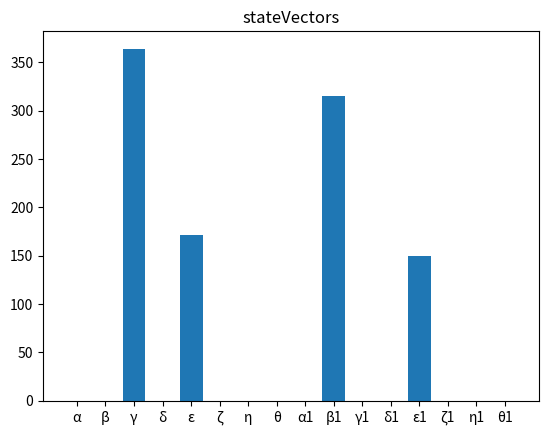

Recreate this plot in Python.
#!/usr/bin/python3
import numpy as np
from functools import wraps
import traceback
import sys
from matplotlib import pyplot as plt
import math  
NEGATE_THE_NUMBER = -1
RY_GATE_ANGLE_MONTY_HALL = 2*math.acos(1/math.sqrt(3))
UN_SUR_RACINE_DE_DEUX = 1/math.sqrt(2)

def normalProductOnDoors(circuit1 :np.ndarray, circuit2: np.ndarray) -> np.ndarray:
    try:
        return circuit1 @ circuit2
    except Exception as e:
        print("Problème avec normalProductOnDoors")
        # traceback.print_exc()
        sys.exit(1)

def tensorProductOnDoors(circuit1 :np.ndarray, circuit2: np.ndarray) -> np.ndarray:
    try:
        return np.kron(circuit1, circuit2)
    except Exception as e:
        print("Problème avec tensorProductOnDoors")
        # traceback.print_exc()
        sys.exit(1)   

def ry_gate_function(θ: float) -> np.ndarray:
    return np.array([[math.cos(θ/2), (math.sin(θ/2)*NEGATE_THE_NUMBER)],\
                    [math.sin(θ/2), math.cos(θ/2)]])

#TODO
#Fonction qui ajoute une version contrôlé d'une porte quantique (argument1: circuit||Porte)

#TODO
#Fonction qui réorganise les qubits d'une porte quantique (argument1: porte, argument2: ordre des qubits)


#Définition d'un classe pour les opérations courantes
#---------------------------------------------------------------------------------------------
class QuantumOperations:
    init_state = None

    # S'assurer que l'état initital n'est pas autre chose qu'une np.ndarray()
    def np_ndarray_required(f):
        @wraps(f)
        def decorated(*args, **kwargs):
            if not isinstance(args[1], np.ndarray):
                print("utilisez numpy pour créer un état initial")
                sys.exit(1)
            return f(*args, **kwargs)
        return decorated

    @np_ndarray_required
    def __init__(self, _init_state: np.ndarray) -> np.ndarray:
        try:
            self.init_state = _init_state.T
        except Exception as e:
            print("Problème avec constructeur de QuantumOperations")
            # traceback.print_exc()
            sys.exit(1)

    def tensorProductOnSelfAsCircuit1(self, circuit2: np.ndarray) -> np.ndarray:
        try:
            return np.kron(circuit2, self.init_state)
        except Exception as e:
            print("Problème avec tensorProductOnSelfAsCircuit1")
            # traceback.print_exc()
            sys.exit(1)

    def tensorProductOnSelfAsCircuit2(self, circuit1: np.ndarray) -> np.ndarray:
        try:
            return np.kron(self.init_state, circuit1)
        except Exception as e:
            print("Problème avec tensorProductOnSelfAsCircuit2")
            # traceback.print_exc()
            sys.exit(1)

    def normalProductOnSelfAsCircuit1(self, circuit2: np.ndarray) -> np.ndarray:
        try:
            return circuit2 @ self.init_state
        except Exception as e:
            print("Problème avec normalProductOnSelfAsCircuit1")
            traceback.print_exc()
            sys.exit(1)

    def normalProductOnSelfAsCircuit2(self, circuit1: np.ndarray) -> np.ndarray:
        try:
            return self.init_state @ circuit1
        except Exception as e:
            print("Problème avec normalProductOnSelfAsCircuit2")
            # traceback.print_exc()
            sys.exit(1)

    def getProbabilitiesOfInitState(self):
        try:
            print("Probabilities: ",(self.init_state * np.conjugate(self.init_state)))
            return self.init_state * np.conjugate(self.init_state)
        except Exception as e:
            print("Problème avec getProbabilitiesOfInitState")
            # traceback.print_exc()
            sys.exit(1)
    
    # TODO Verifier le nombre de qubits avec un décorateur
    def sample_state_3qubits(self, shots: int) -> dict:
        probabilities  = self.getProbabilitiesOfInitState()
        components = ["α", "β", "γ", "δ", "ε", "ζ", "η", "θ"]
        results = np.random.choice(components, shots, p=probabilities)
        index = 0
        dictOfResults = dict()
        dictOfResults["α"] = 0
        dictOfResults["β"] = 0
        dictOfResults["γ"] = 0
        dictOfResults["δ"] = 0
        dictOfResults["ε"] = 0
        dictOfResults["ζ"] = 0
        dictOfResults["η"] = 0
        dictOfResults["θ"] = 0
        while index < results.size:
            match results[index]:
                case "α":
                    dictOfResults["α"]+=1
                case "β":
                    dictOfResults["β"]+=1
                case "γ":
                    dictOfResults["γ"]+=1
                case "δ":
                    dictOfResults["δ"]+=1
                case "ε":
                    dictOfResults["ε"]+=1        
                case "ζ":
                    dictOfResults["ζ"]+=1
                case "η":
                    dictOfResults["η"]+=1
                case "θ":
                    dictOfResults["θ"]+=1
                case _:
                    print("une erreur s'est produite au moment de compiler les résultats")
            index+=1
        return dictOfResults

    # TODO Verifier le nombre de qubits avec un décorateur
    def sample_state_4qubits(self, shots: int) -> dict:
        probabilities  = self.getProbabilitiesOfInitState()
        components = ["α", "β", "γ", "δ", "ε", "ζ", "η", "θ", "α1", "β1", "γ1", "δ1", "ε1", "ζ1", "η1", "θ1"]
        results = np.random.choice(components, shots, p=probabilities)
        index = 0
        dictOfResults = dict()
        dictOfResults["α"] = 0
        dictOfResults["β"] = 0
        dictOfResults["γ"] = 0
        dictOfResults["δ"] = 0
        dictOfResults["ε"] = 0
        dictOfResults["ζ"] = 0
        dictOfResults["η"] = 0
        dictOfResults["θ"] = 0
        dictOfResults["α1"] = 0
        dictOfResults["β1"] = 0
        dictOfResults["γ1"] = 0
        dictOfResults["δ1"] = 0
        dictOfResults["ε1"] = 0
        dictOfResults["ζ1"] = 0
        dictOfResults["η1"] = 0
        dictOfResults["θ1"] = 0
        while index < results.size:
            match results[index]:
                case "α":
                    dictOfResults["α"]+=1
                case "β":
                    dictOfResults["β"]+=1
                case "γ":
                    dictOfResults["γ"]+=1
                case "δ":
                    dictOfResults["δ"]+=1
                case "ε":
                    dictOfResults["ε"]+=1        
                case "ζ":
                    dictOfResults["ζ"]+=1
                case "η":
                    dictOfResults["η"]+=1
                case "θ":
                    dictOfResults["θ"]+=1
                case "α1":
                    dictOfResults["α1"]+=1
                case "β1":
                    dictOfResults["β1"]+=1
                case "γ1":
                    dictOfResults["γ1"]+=1
                case "δ1":
                    dictOfResults["δ1"]+=1
                case "ε1":
                    dictOfResults["ε1"]+=1        
                case "ζ1":
                    dictOfResults["ζ1"]+=1
                case "η1":
                    dictOfResults["η1"]+=1
                case "θ1":
                    dictOfResults["θ1"]+=1
                case _:
                    print("une erreur s'est produite au moment de compiler les résultats")
            index+=1
        return dictOfResults
    
    def show(self, _dictOfResults: dict):
        print(_dictOfResults)
        plt.title("stateVectors") 
        plt.bar(*zip(*_dictOfResults.items()))
        plt.show()


# Fin Class QuantumOperations ----------------------------------------------------------------
#----------------------------------------------------------------------------------------------
# Application principale
if __name__== "__main__":
    # Définitions des portes quantiques
    i_gate = np.array([[1,0],[0,1]])
    x_gate = np.array([[0,1],[1,0]])
    h_gate = np.sqrt(0.5) * np.array([[1,1],[1,-1]])
    ih_gate = tensorProductOnDoors(i_gate, h_gate)
    xi_gate = tensorProductOnDoors(x_gate, i_gate)
    xii_gate = tensorProductOnDoors(xi_gate, i_gate)
    cx_gate = np.array([[1,0,0,0],[0,1,0,0],[0,0,0,1],[0,0,1,0]])
    xc_gate = np.array([[1,0,0,0],[0,0,0,1],[0,0,1,0],[0,1,0,0]])
    hc_gate = np.array([[1,0,0,0],[0, UN_SUR_RACINE_DE_DEUX, 0, UN_SUR_RACINE_DE_DEUX],\
                        [0,0,1,0],[0, UN_SUR_RACINE_DE_DEUX, 0, UN_SUR_RACINE_DE_DEUX*NEGATE_THE_NUMBER]])
    xiic_gate = np.array([[1,0,0,0,0,0,0,0,0,0,0,0,0,0,0,0],\
                        [0,0,0,0,0,0,0,0,0,1,0,0,0,0,0,0],\
                        [0,0,1,0,0,0,0,0,0,0,0,0,0,0,0,0],\
                        [0,0,0,0,0,0,0,0,0,0,0,1,0,0,0,0],\
                        [0,0,0,0,1,0,0,0,0,0,0,0,0,0,0,0],\
                        [0,0,0,0,0,0,0,0,0,0,0,0,0,1,0,0],\
                        [0,0,0,0,0,0,1,0,0,0,0,0,0,0,0,0],\
                        [0,0,0,0,0,0,0,0,0,0,0,0,0,0,0,1],\
                        [0,0,0,0,0,0,0,0,1,0,0,0,0,0,0,0],\
                        [0,1,0,0,0,0,0,0,0,0,0,0,0,0,0,0],\
                        [0,0,0,0,0,0,0,0,0,0,1,0,0,0,0,0],\
                        [0,0,0,1,0,0,0,0,0,0,0,0,0,0,0,0],\
                        [0,0,0,0,0,0,0,0,0,0,0,0,1,0,0,0],\
                        [0,0,0,0,0,1,0,0,0,0,0,0,0,0,0,0],\
                        [0,0,0,0,0,0,0,0,0,0,0,0,0,0,1,0],\
                        [0,0,0,0,0,0,0,1,0,0,0,0,0,0,0,0]])
    swap_gate = normalProductOnDoors(normalProductOnDoors(xc_gate, cx_gate), xc_gate)
    xx_gate = tensorProductOnDoors(x_gate, x_gate)
    # Trois qubits
    # |ψ⟩ = α |000⟩ + β |001⟩ + γ |010⟩ + δ |011⟩ + ε |100⟩ + ζ |101⟩ + η |110⟩ + θ |111⟩ .
    cix_gate = np.array([[1,0,0,0,0,0,0,0],[0,1,0,0,0,0,0,0],[0,0,1,0,0,0,0,0],[0,0,0,1,0,0,0,0],[0,0,0,0,0,1,0,0],[0,0,0,0,1,0,0,0],[0,0,0,0,0,0,0,1],[0,0,0,0,0,0,1,0]])
    # cx_gate_again_for_tests = np.array([[1,0,0,0],[0,0,0,1],[0,0,1,0],[0,1,0,0]])
    # np.testing.assert_equal(np.any(np.not_equal(cx_gate, xc_gate)), True)
    # np.testing.assert_equal(cx_gate, cx_gate_again_for_tests)
#-------------------------------------------------------------------------------------------------
# Opérations préparatoires vues en cours à 1 et 2 qubits
    # init_state_0 = np.array([1,0,0,0]).T
    # init_state_i = np.array([1j,0,0,0]).T
    # b_state_from_0 = b_circuit @ init_state_0
    # b_state_from_j = b_circuit @ init_state_i
    # probabilities_b_state_from_0  = b_state_from_0 * np.conjugate(b_state_from_0)
    # probabilities_b_state_from_j  = np.real(b_state_from_j * np.conjugate(b_state_from_j))
    # probabilities_b_state_from_0_imag  = np.imag(b_state_from_0 * np.conjugate(b_state_from_0))
#---------------------------------------------------------------------------------------------------
# Premier circuit, la porte du trésor
# Premier pallier
    #Création objet et état initial
    treasure_door = QuantumOperations(np.array([1,0,0,0,0,0,0,0]))
    assert(np.array_equal(treasure_door.init_state, np.array([1,0,0,0,0,0,0,0])))
    #Construire circuit de Bell, produit des portes quantiques cx_gate multiplié par ih_gate
    #u_circuit = np.matmul(cx_gate, ih_gate)
    b_circuit = normalProductOnDoors(xc_gate, ih_gate)
    circuit_1er_palier = tensorProductOnDoors(h_gate, b_circuit)
    # Premier palier produit
    treasure_door.init_state = treasure_door.normalProductOnSelfAsCircuit1(circuit_1er_palier)
    # print(treasure_door.init_state)
    # Tester le décorateur, utilisez numpy pour créer un état initial devrait s'écrire au terminal
    # erreur = QuantumOperations(8)
#----------------------------------------------------------------------------------------------------------
# Deuxieme palier
    xi_cx_circuit = normalProductOnDoors(xi_gate, cx_gate)
    xi_cx_i_gate = tensorProductOnDoors(xi_cx_circuit, i_gate)
    cix__xi_cx_i_circuit = normalProductOnDoors(cix_gate, xi_cx_i_gate)
    circuit_2e_palier = normalProductOnDoors(xii_gate, cix__xi_cx_i_circuit)
    treasure_door.init_state = treasure_door.normalProductOnSelfAsCircuit1(circuit_2e_palier)
    # print(treasure_door.init_state)
# Troisieme palier
    circuit_3e_Palier = tensorProductOnDoors(i_gate, normalProductOnDoors(xx_gate, swap_gate))
    treasure_door.init_state = treasure_door.normalProductOnSelfAsCircuit1(circuit_3e_Palier)
    # print(treasure_door.init_state)
# Quatrième et dernier palier
    treasure_door.init_state = normalProductOnDoors(treasure_door.init_state, circuit_2e_palier)
    # print("treasure_door: ", treasure_door.init_state)
# Fin porte au trésor----------------------------------------------------------------------------------------
# Start counts for treasure door-----------------------------------------------------------------------------
    # treasure_door.show(treasure_door.sample_state_3qubits(1000000))
# End counts for treasure door--------------------------------------------------------------------------------
# Start Monty Hall--------------------------------------------------------------------------------------------
    ry_gate = ry_gate_function(RY_GATE_ANGLE_MONTY_HALL)
    i_ry_gate = tensorProductOnDoors(i_gate, ry_gate)
    hc__i_ry_circuit = normalProductOnDoors(hc_gate, i_ry_gate)
    monty_hall = QuantumOperations(np.array([1,0,0,0,0,0,0,0,0,0,0,0,0,0,0,0]))
    # Tensored gates (prepared for first part) to apply on initial state
    i_hc__i_ry_gate = tensorProductOnDoors(i_gate, hc__i_ry_circuit)
    xc_i_gate = tensorProductOnDoors(xc_gate, i_gate)
    i_xc_gate = tensorProductOnDoors(i_gate, xc_gate)
    i_i_x_gate = tensorProductOnDoors(i_gate, tensorProductOnDoors(i_gate, x_gate))
    # Monter la première partie du circuit sur quatre qubits
    monty_hall_first_circuit = normalProductOnDoors(normalProductOnDoors(normalProductOnDoors(i_i_x_gate,\
                                        i_xc_gate), xc_i_gate), i_hc__i_ry_gate)
    # Monter monty_hall sur 4 qubits
    monty_hall_first_circuit_on_4qubits = tensorProductOnDoors(i_gate, monty_hall_first_circuit)
    # print(monty_hall.normalProductOnSelfAsCircuit1(monty_hall_first_circuit_on_4qubits))
#----------------------------------------------------------------------------------------------------------------------------
#----------------------------------------------------------------------------------------------------------------------------
    # monty_hall_first_part = monty_hall.normalProductOnSelfAsCircuit1(monty_hall_first_circuit_on_4qubits)
    # print(normalProductOnDoors(monty_hall_first_part, xiic_gate))
    hcii_gate = tensorProductOnDoors(tensorProductOnDoors(hc_gate, i_gate), i_gate)
    monty_hall_second_circuit = normalProductOnDoors(hcii_gate, xiic_gate)
    monty_hall_circuit = normalProductOnDoors(monty_hall_second_circuit, monty_hall_first_circuit_on_4qubits)
    monty_hall.init_state = monty_hall.normalProductOnSelfAsCircuit1(monty_hall_circuit)
    monty_hall.show(monty_hall.sample_state_4qubits(1000))
    
    # # print(monty_hall_init_state.normalProductOnSelfAsCircuit1(monty_hall_first_circuit))
    # # monty_hall_first_part.init_state = monty_hall_first_part.normalProductOnSelfAsCircuit1(tensored_i_with_hc__i_ry_gate_monty)
    # # monty_hall_first_part.init_state = monty_hall_first_part.normalProductOnSelfAsCircuit1(xc_i_gate)
    # # monty_hall_first_part.init_state = monty_hall_first_part.normalProductOnSelfAsCircuit1(i_xc_gate)
    # # monty_hall_first_part.init_state = monty_hall_first_part.normalProductOnSelfAsCircuit1(i_i_x_gate)
    # # monty_hall_first_part.show(monty_hall_first_part.sample_state_3qubits(100))
    # # # Deuxieme partie de monty hall
    # # monty_hall_init_second_part = QuantumOperations(monty_hall_first_part.init_state)
    # # # print(monty_hall_init_second_part.init_state)
    # # # monty_hall_init_second_part.show(monty_hall_init_second_part.sample_state_3qubits(100))
    
    # # print(monty_hall_first_circuit_on_4qubits)
    # # monty_hall.init_state = monty_hall.normalProductOnSelfAsCircuit1(monty_hall_first_circuit_on_4qubits)
    # # monty_hall.show(monty_hall.sample_state_3qubits(1000000))
    # # print(monty_hall_second_part_on_4qubits.init_state)
    # # print(monty_hall_second_part_on_4qubits.init_state)
    # # # Obtenir la porte CNOT avec le contrôle sur qubit3 et target sur qubit4
    # tensored_xc_gate_with_i = tensorProductOnDoors(xc_gate, i_gate)
    # tensored_xc_gate_with_i_with_i = tensorProductOnDoors(tensored_xc_gate_with_i, i_gate)
    # # Preparer les etapes pour construire xiic_gate
    # swap_on_3qubit_the_first_and_the_second_qubit_gate = tensorProductOnDoors(i_gate, swap_gate)
    # swap_on_4qubit_the_first_and_the_second_qubit_gate = tensorProductOnDoors(i_gate,\
    #                                                     swap_on_3qubit_the_first_and_the_second_qubit_gate)
    # swap_on_3qubit_the_second_and_the_third_qubit_gate = tensorProductOnDoors(swap_gate, i_gate)
    # swap_on_4qubit_the_second_and_the_third_qubit_gate = tensorProductOnDoors(i_gate,\
    #                                                     swap_on_3qubit_the_second_and_the_third_qubit_gate)
    # # Build xiic_gate
    # xiic_gate_first_step = normalProductOnDoors(swap_on_4qubit_the_first_and_the_second_qubit_gate,\
    #                                              tensored_xc_gate_with_i_with_i)
    # xiic_gate = normalProductOnDoors(swap_on_4qubit_the_first_and_the_second_qubit_gate,\
    #                                             xiic_gate_first_step)
    # # Build hcii_gate
    # hcii_gate_first_step = tensorProductOnDoors(hc_gate, i_gate)
    # hcii_gate = tensorProductOnDoors(hcii_gate_first_step, i_gate)
    # # # print(hcii_gate)
    # # # print(monty_hall_second_part_on_4qubits.init_state)
    # # # Do circuit second part of monty hall circuit
    # # monty_hall_second_part_first_step = QuantumOperations(monty_hall_second_part_on_4qubits.normalProductOnSelfAsCircuit1(xiic_gate))
    # # # print(monty_hall_second_part_first_step.init_state)
    # monty_hall_add_second_circuit_first_part = normalProductOnDoors(xiic_gate, monty_hall_first_circuit_on_4qubits)
    # monty_hall_add_second_circuit_last_part = normalProductOnDoors(hcii_gate,monty_hall_add_second_circuit_first_part)
    # # # monty_hall_second_part_last_step = QuantumOperations(monty_hall_second_part_first_step.normalProductOnSelfAsCircuit1(hcii_gate))
    # # # monty_hall_second_part_last_step.show(monty_hall_second_part_last_step.sample_state_3qubits(100))
    # monty_hall.init_state = normalProductOnDoors(monty_hall_add_second_circuit_first_part, monty_hall.init_state)
    # monty_hall.show(monty_hall.sample_state_3qubits(1000000))
